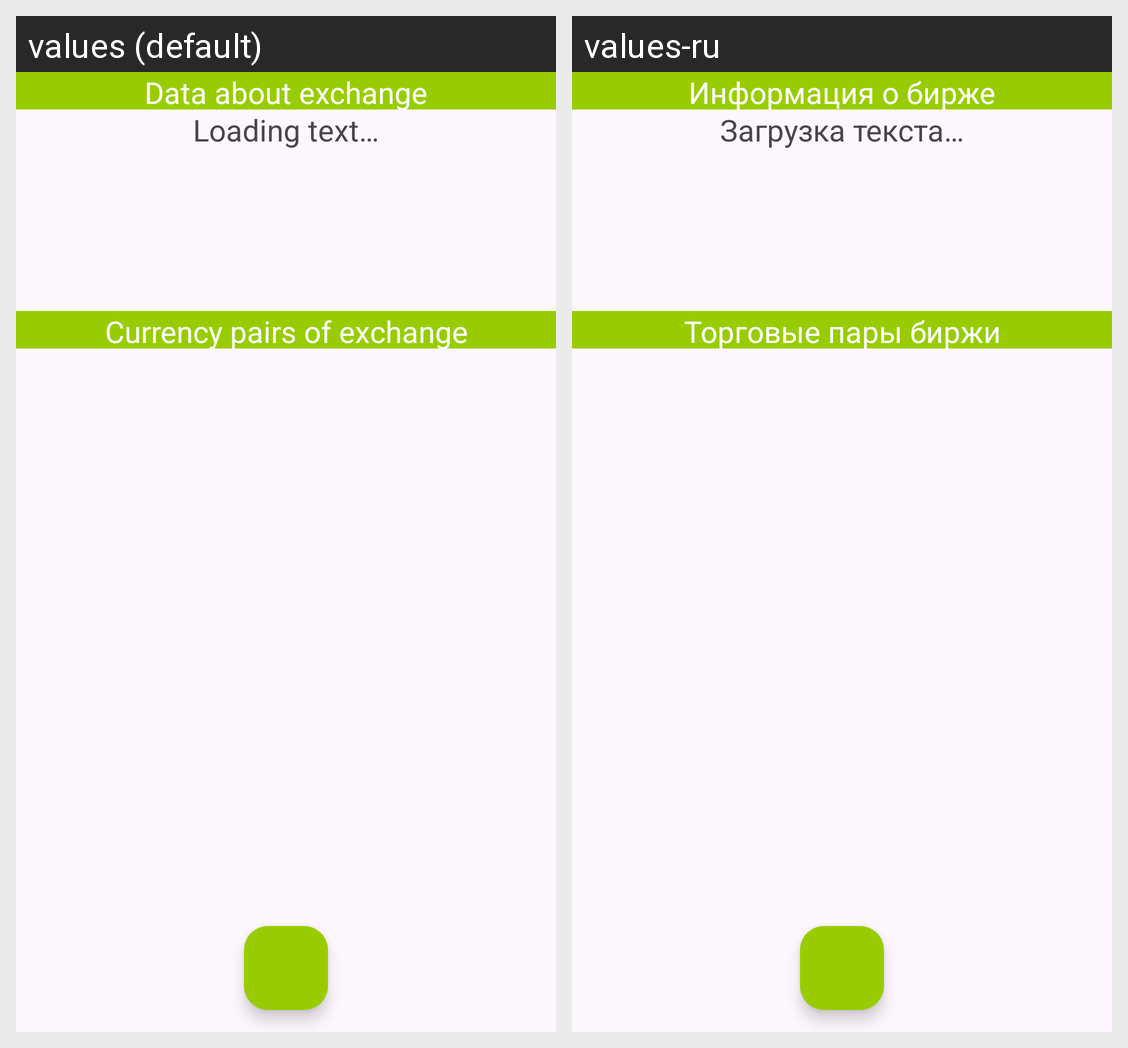

Here is an Android app screen in its default locale and in the app's own translations. Write out the translated-string differences for the strings that appear on this screen.
Android screen res/layout/fragment_exchange.xml rendered under 2 locales, left to right: values (default), values-ru. Device: Nexus 5 (rendered at 1080×1920; each locale shown at half size, 540×960, under a caption strip naming it); theme Theme.CourseWork.
Strings drawn on this screen, with the default value and each locale's value (text and hints the layout hard-codes, and strings that could not be matched under every locale, appear in the picture but are not listed):

exchange_header
  values: Data about exchange
  values-ru: Информация о бирже

text_placeholder
  values: Loading text…
  values-ru: Загрузка текста…

currency_pairs_header
  values: Currency pairs of exchange
  values-ru: Торговые пары биржи
